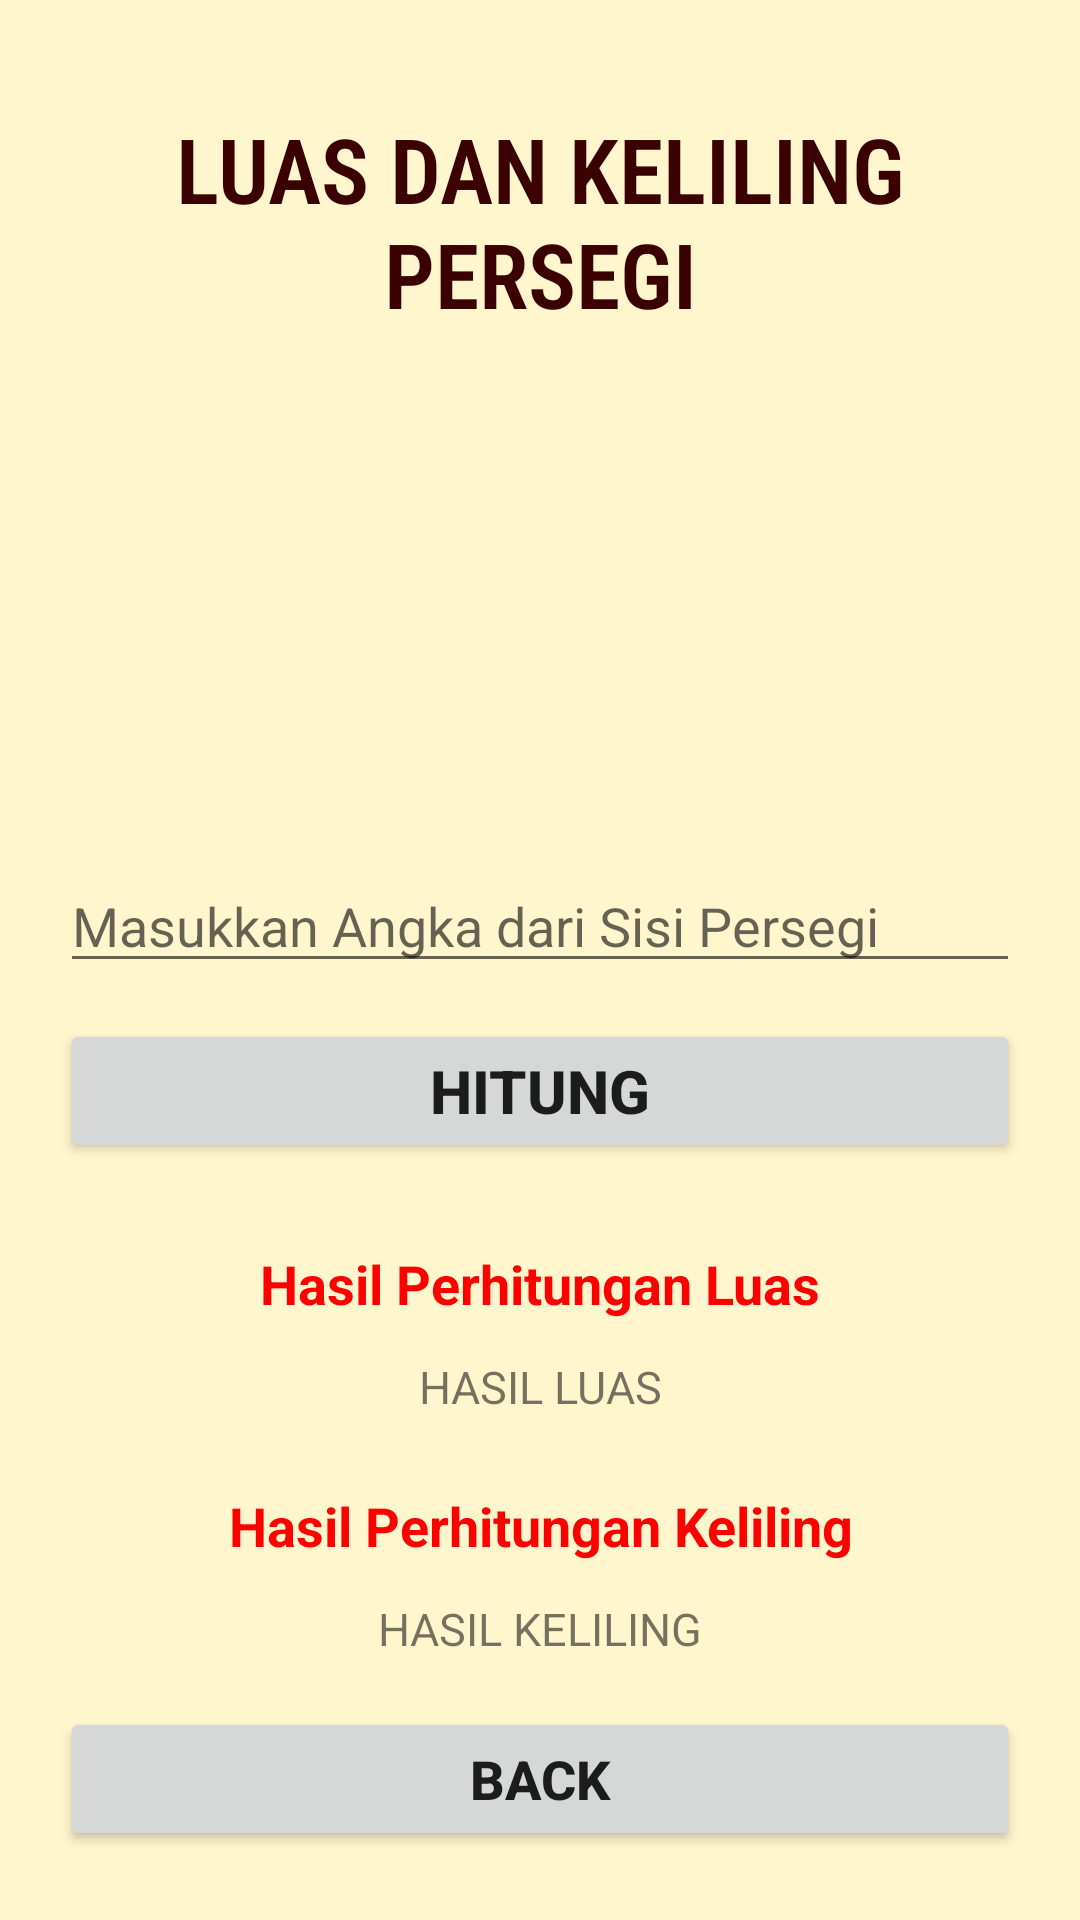

Here is an Android app screen rendered from its layout file. Give the layout XML and the strings, colors and styles it references.
<!-- AndroidManifest.xml: application theme Theme.Bangunan -->
<!-- res/layout/activity_lk_persegi.xml -->
<?xml version="1.0" encoding="utf-8"?>
<androidx.constraintlayout.widget.ConstraintLayout xmlns:android="http://schemas.android.com/apk/res/android"
    xmlns:app="http://schemas.android.com/apk/res-auto"
    xmlns:tools="http://schemas.android.com/tools"
    android:layout_width="match_parent"
    android:layout_height="match_parent"
    tools:context=".LK_Persegi"
    android:background="@color/bgColor"
    android:padding="20dp">

    <TextView
        android:id="@+id/textView2"
        android:layout_width="match_parent"
        android:layout_height="wrap_content"
        android:layout_marginTop="16dp"
        android:fontFamily="sans-serif-condensed-light"
        android:gravity="center"
        android:text="LUAS DAN KELILING PERSEGI"
        android:textColor="@color/textColor"
        android:textSize="30dp"
        android:textStyle="bold"
        app:layout_constraintEnd_toEndOf="parent"
        app:layout_constraintHorizontal_bias="0.404"
        app:layout_constraintStart_toStartOf="parent"
        app:layout_constraintTop_toTopOf="parent" />

    <Button
        android:id="@+id/button"
        android:layout_width="match_parent"
        android:layout_height="wrap_content"
        android:layout_marginTop="12dp"
        android:onClick="btnHitung"
        android:text="HITUNG"
        android:textSize="20dp"
        android:textStyle="bold"
        app:layout_constraintEnd_toEndOf="parent"
        app:layout_constraintHorizontal_bias="0.404"
        app:layout_constraintStart_toStartOf="parent"
        app:layout_constraintTop_toBottomOf="@+id/linearLayout" />

    <ImageView
        android:id="@+id/imageView"
        android:layout_width="146dp"
        android:layout_height="147dp"
        android:layout_marginTop="16dp"
        android:src="@drawable/persegi"
        app:layout_constraintEnd_toEndOf="parent"
        app:layout_constraintHorizontal_bias="0.49"
        app:layout_constraintStart_toStartOf="parent"
        app:layout_constraintTop_toBottomOf="@+id/textView2" />

    <TextView
        android:id="@+id/textView8"
        android:layout_width="match_parent"
        android:layout_height="wrap_content"
        android:layout_marginTop="28dp"
        android:gravity="center"
        android:text="Hasil Perhitungan Luas"
        android:textColor="@color/textHasil"
        android:textSize="18dp"
        android:textStyle="bold"
        app:layout_constraintEnd_toEndOf="parent"
        app:layout_constraintHorizontal_bias="0.404"
        app:layout_constraintStart_toStartOf="parent"
        app:layout_constraintTop_toBottomOf="@+id/button" />

    <TextView
        android:id="@+id/txtKeliling"
        android:layout_width="match_parent"
        android:layout_height="wrap_content"
        android:layout_marginTop="12dp"
        android:gravity="center"
        android:text="HASIL KELILING"
        android:textSize="15dp"
        app:layout_constraintEnd_toEndOf="parent"
        app:layout_constraintHorizontal_bias="0.404"
        app:layout_constraintStart_toStartOf="parent"
        app:layout_constraintTop_toBottomOf="@+id/textView10" />

    <LinearLayout
        android:id="@+id/linearLayout"
        android:layout_width="match_parent"
        android:layout_height="wrap_content"
        android:layout_marginTop="12dp"
        app:layout_constraintEnd_toEndOf="parent"
        app:layout_constraintHorizontal_bias="0.404"
        app:layout_constraintStart_toStartOf="parent"
        app:layout_constraintTop_toBottomOf="@+id/imageView">

        <EditText
            android:id="@+id/edTextSisi"
            android:layout_width="match_parent"
            android:layout_height="wrap_content"
            android:hint="Masukkan Angka dari Sisi Persegi" />
    </LinearLayout>

    <TextView
        android:id="@+id/txtLuas"
        android:layout_width="match_parent"
        android:layout_height="wrap_content"
        android:layout_marginTop="12dp"
        android:gravity="center"
        android:text="HASIL LUAS"
        android:textSize="15dp"
        app:layout_constraintEnd_toEndOf="parent"
        app:layout_constraintHorizontal_bias="0.404"
        app:layout_constraintStart_toStartOf="parent"
        app:layout_constraintTop_toBottomOf="@+id/textView8" />

    <TextView
        android:id="@+id/textView10"
        android:layout_width="match_parent"
        android:layout_height="wrap_content"
        android:layout_marginTop="24dp"
        android:gravity="center"
        android:text="Hasil Perhitungan Keliling"
        android:textColor="@color/textHasil"
        android:textSize="18dp"
        android:textStyle="bold"
        app:layout_constraintEnd_toEndOf="parent"
        app:layout_constraintHorizontal_bias="0.404"
        app:layout_constraintStart_toStartOf="parent"
        app:layout_constraintTop_toBottomOf="@+id/txtLuas" />

    <Button
        android:layout_width="match_parent"
        android:layout_height="wrap_content"
        android:layout_marginTop="16dp"
        android:onClick="dashboard"
        android:text="BACK"
        android:textSize="18dp"
        android:textStyle="bold"
        app:layout_constraintEnd_toEndOf="parent"
        app:layout_constraintHorizontal_bias="0.494"
        app:layout_constraintStart_toStartOf="parent"
        app:layout_constraintTop_toBottomOf="@+id/txtKeliling" />

</androidx.constraintlayout.widget.ConstraintLayout>
<!-- resources referenced by this layout -->
<resources>
  <color name="bgColor">#FFF6CD</color>
  <color name="textColor">#3B0000</color>
  <color name="textHasil">#FF0000</color>
  <style name="Theme.Bangunan" parent="Theme.MaterialComponents.DayNight.DarkActionBar">
          
          <item name="colorPrimary">@color/purple_500</item>
          <item name="colorPrimaryVariant">@color/purple_700</item>
          <item name="colorOnPrimary">@color/white</item>
          
          <item name="colorSecondary">@color/teal_200</item>
          <item name="colorSecondaryVariant">@color/teal_700</item>
          <item name="colorOnSecondary">@color/black</item>
          
          <item name="android:statusBarColor" tools:targetApi="l">?attr/colorPrimaryVariant</item>
          
      </style>
  <color name="purple_500">#FF6200EE</color>
  <color name="purple_700">#FF3700B3</color>
  <color name="white">#FFFFFFFF</color>
  <color name="teal_200">#FF03DAC5</color>
  <color name="teal_700">#FF018786</color>
  <color name="black">#FF000000</color>
</resources>
